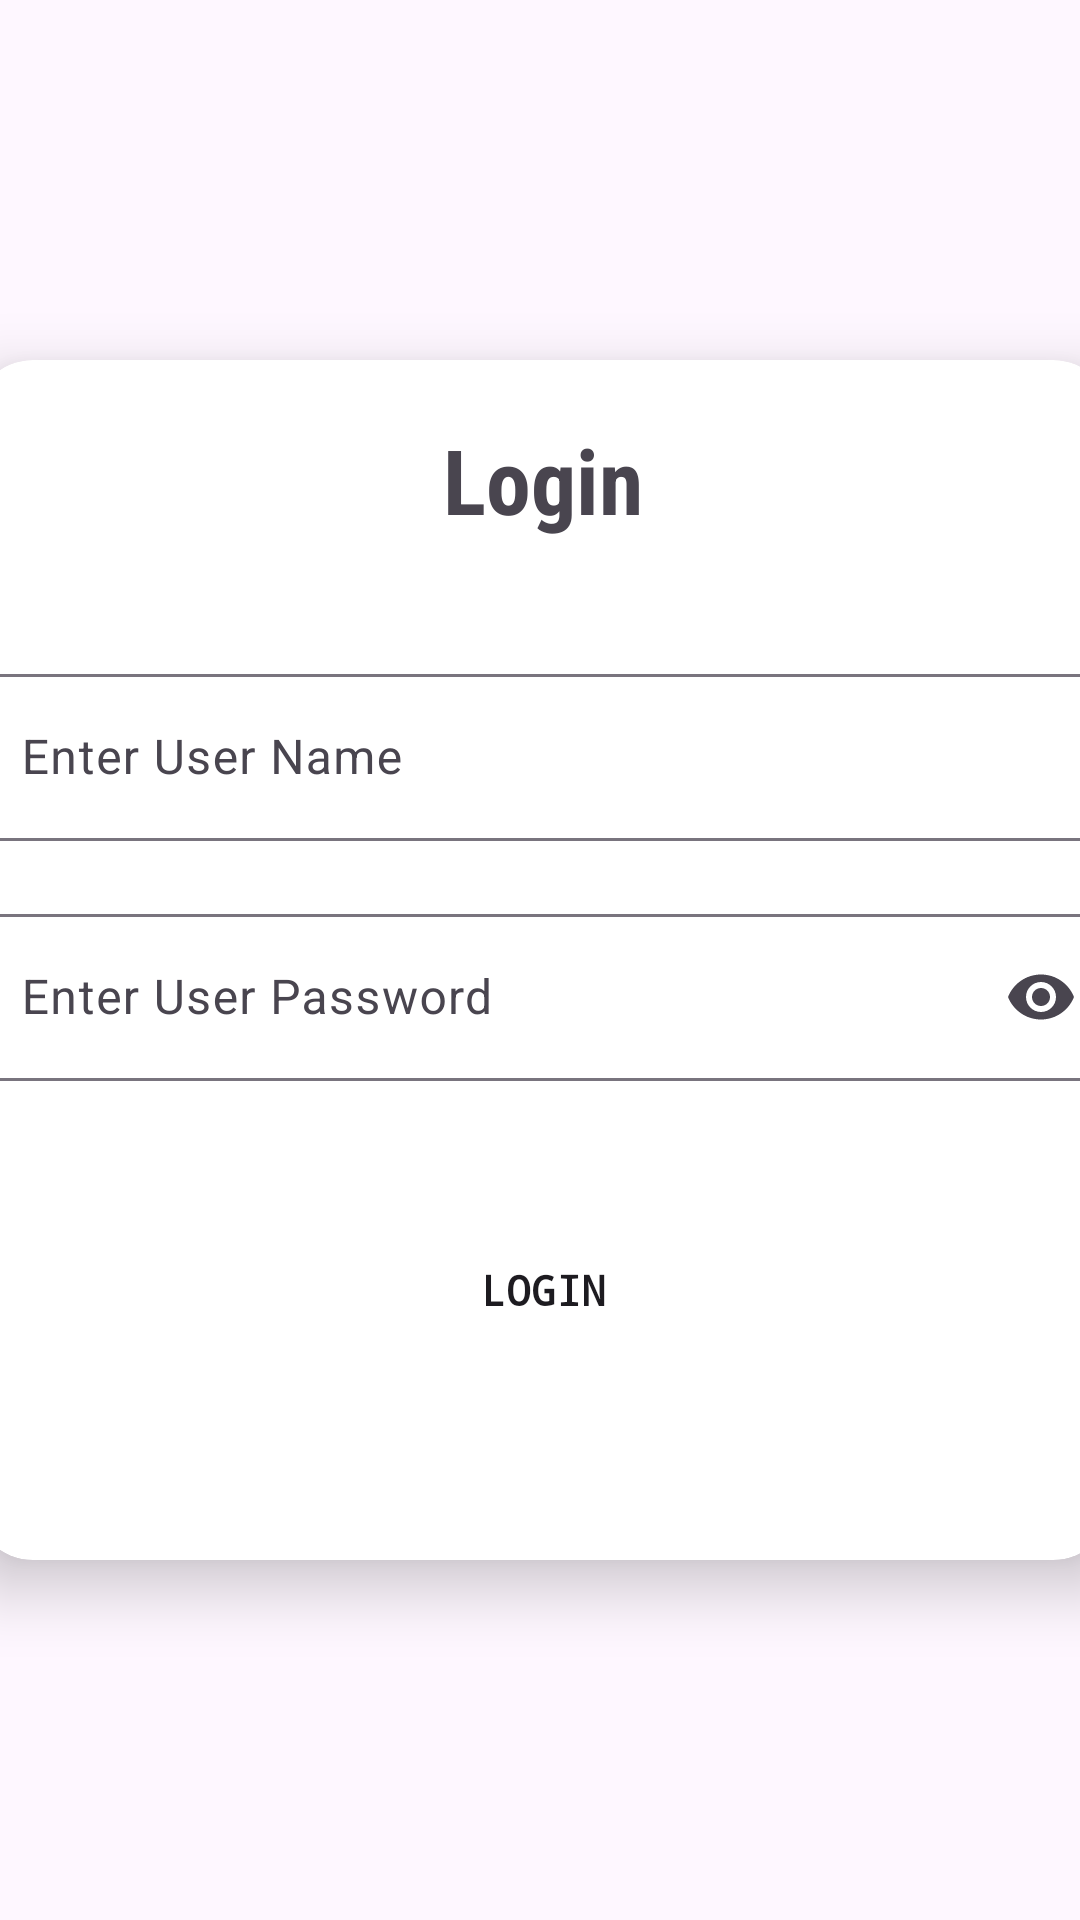

Here is an Android app screen rendered from its layout file. Give the layout XML and the strings, colors and styles it references.
<!-- AndroidManifest.xml: application theme Theme.FindWithIt -->
<!-- res/layout/loginpage.xml -->
<?xml version="1.0" encoding="utf-8"?>
<LinearLayout xmlns:android="http://schemas.android.com/apk/res/android"
    xmlns:app="http://schemas.android.com/apk/res-auto"
    android:layout_width="match_parent"
    android:layout_height="match_parent"
    android:orientation="vertical"
    android:layout_gravity="center">
<androidx.cardview.widget.CardView
    android:layout_width="380dp"
    android:layout_height="400dp"
    app:cardCornerRadius="20dp"
    android:layout_marginTop="120dp"
    android:layout_marginStart="@dimen/cardview_compat_inset_shadow"
    android:layout_gravity="center"
    app:cardElevation="12dp"
    >
    <TextView
        android:layout_width="wrap_content"
        android:layout_height="wrap_content"
        android:layout_gravity="center"
        android:fontFamily="sans-serif-condensed"
        android:text="Login"
        android:textSize="30sp"
        android:textStyle="bold"
        android:layout_marginBottom="160dp"/>

    <com.google.android.material.textfield.TextInputLayout
        android:layout_width="match_parent"
        android:layout_height="wrap_content"
        android:layout_gravity="center"
        android:hint="Enter User Name"
        app:hintAnimationEnabled="true"
        app:hintEnabled="true"
        android:layout_marginBottom="70dp">

        <EditText
            android:id="@+id/useremail"
            android:layout_width="match_parent"
            android:layout_height="wrap_content"
            android:inputType="textEmailAddress" />

    </com.google.android.material.textfield.TextInputLayout>

    <com.google.android.material.textfield.TextInputLayout
        android:id="@+id/textInputLayout"
        android:layout_width="match_parent"
        android:layout_height="wrap_content"
        android:layout_gravity="center"
        android:layout_marginTop="10dp"
        android:hint="Enter User Password"
        app:endIconMode="password_toggle"
        app:hintAnimationEnabled="true"
        app:hintEnabled="true">

        <EditText
            android:id="@+id/userPassword"
            android:layout_width="match_parent"
            android:layout_height="wrap_content"
             android:inputType="textPassword"
            />
    </com.google.android.material.textfield.TextInputLayout>

    <Button
        android:id="@+id/loginbtn"
        android:layout_width="200dp"
        android:layout_height="wrap_content"
        android:layout_gravity="center"
        android:background="@drawable/loginshape"
        android:fontFamily="monospace"
        android:text="Login"
        android:textStyle="bold"
        android:layout_marginTop="110dp"/>
</androidx.cardview.widget.CardView>
</LinearLayout>
<!-- resources referenced by this layout -->
<resources>
  <!-- drawable loginshape (drawable) -->
  <?xml version="1.0" encoding="utf-8"?>
  <shape xmlns:android="http://schemas.android.com/apk/res/android">
      <corners android:radius="32dp"/>
      <stroke android:color="@color/green"
          android:dashGap="@dimen/cardview_compat_inset_shadow"/>
  
  
  
  </shape>
  <style name="Theme.FindWithIt" parent="android:Theme.Material.Light.NoActionBar" />
  <color name="green">#10C322</color>
</resources>
